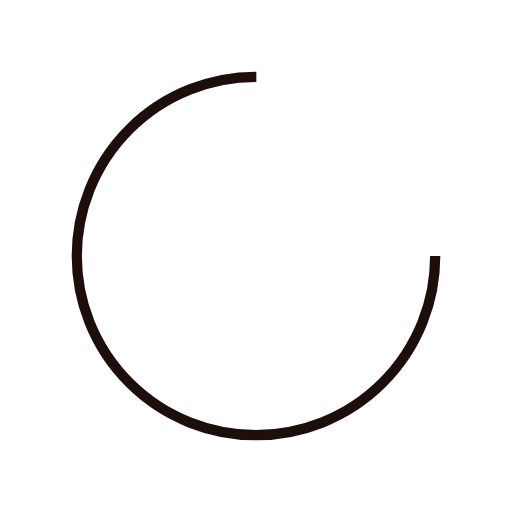
t = 0.00 s
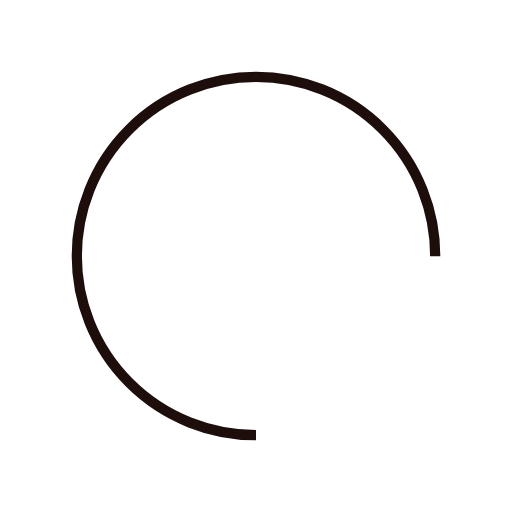
t = 0.25 s
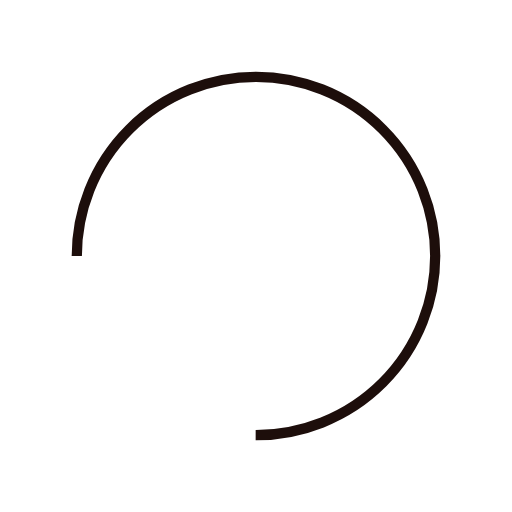
t = 0.50 s
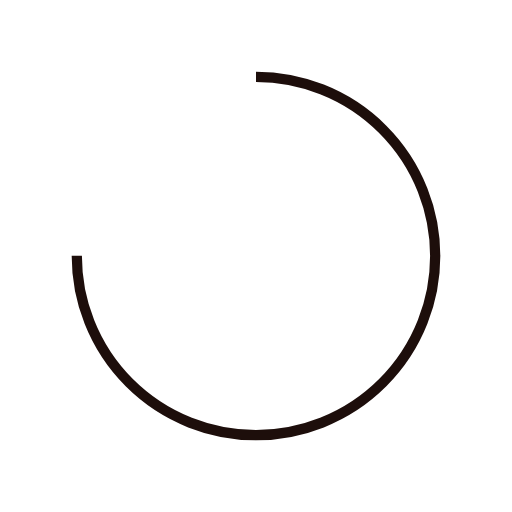
t = 0.75 s

The animated SVG that drew these frames (rendered in a browser with its animation timeline set to each time). Animation: 1 SMIL element (animateTransform=1); one cycle of 1.00 s, repeats indefinitely.

<svg xmlns="http://www.w3.org/2000/svg" xmlns:xlink="http://www.w3.org/1999/xlink" style="margin:auto;background:0 0;display:block;shape-rendering:auto" width="200" height="200" preserveAspectRatio="xMidYMid" viewBox="0 0 100 100"><circle cx="50" cy="50" r="35" fill="none" stroke="#1d0e0b" stroke-dasharray="164.934 56.978" stroke-width="2"><animateTransform attributeName="transform" dur="1s" keyTimes="0;1" repeatCount="indefinite" type="rotate" values="0 50 50;360 50 50"/></circle></svg>
